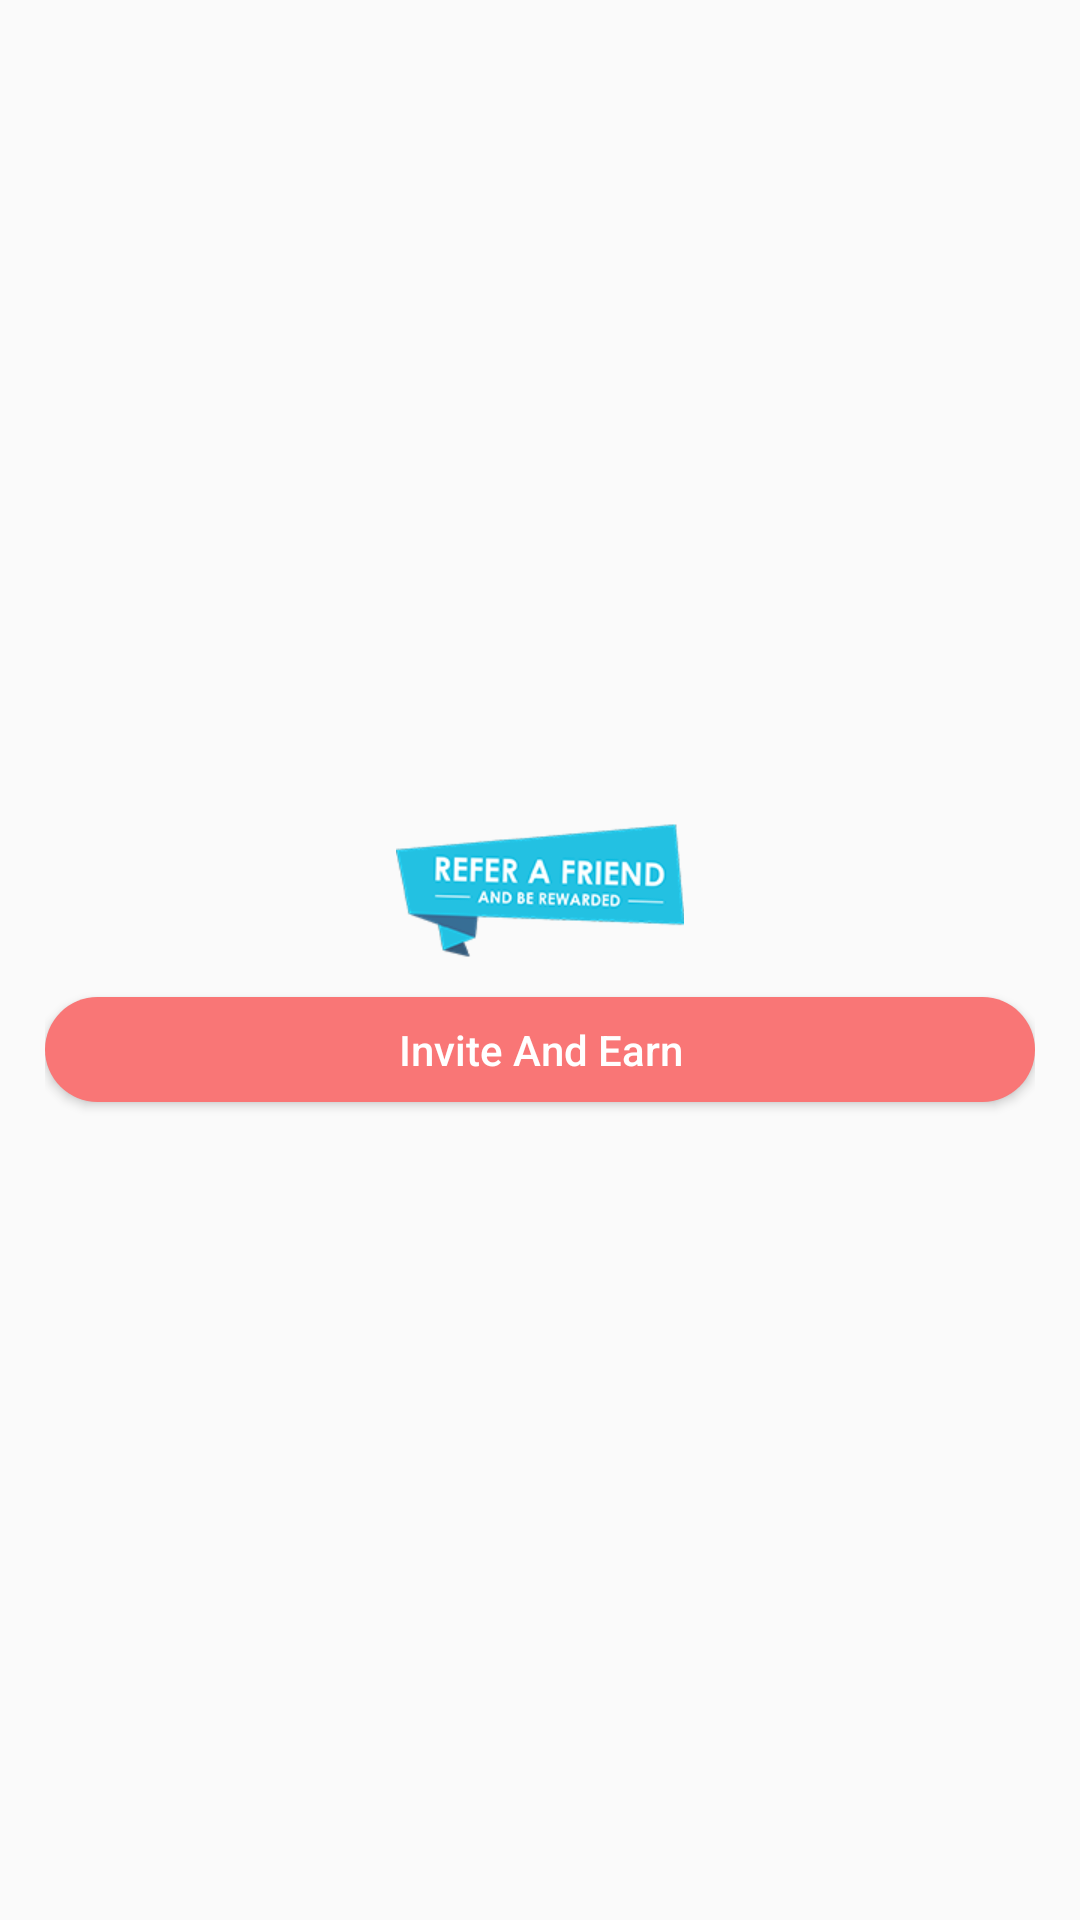

Reconstruct the res/layout file that produces this screen, plus the resources it refers to.
<!-- AndroidManifest.xml: application theme AppTheme -->
<!-- res/layout/card_invite_and_earn.xml -->
<?xml version="1.0" encoding="utf-8"?>
<RelativeLayout xmlns:android="http://schemas.android.com/apk/res/android"
    android:layout_width="match_parent"
    android:layout_height="140dp"
    android:layout_margin="10dp"
    android:background="@drawable/dashboard_background"
    android:gravity="center"
    android:padding="15dp">

    <ImageView
        android:id="@+id/img_shake_and_earn"
        android:layout_width="match_parent"
        android:layout_height="50dp"
        android:src="@drawable/refer" />

    <Button
        android:layout_width="match_parent"
        android:layout_height="35dp"
        android:layout_below="@+id/img_shake_and_earn"
        android:layout_marginTop="10dp"
        android:background="@drawable/drawbale_button_rounded"
        android:text="Invite And Earn"
        android:textAllCaps="false"
        android:textColor="@color/Whit" />

</RelativeLayout>
<!-- resources referenced by this layout -->
<resources>
  <color name="Whit">#FFFFFF</color>
  <!-- drawable drawbale_button_rounded (drawable) -->
  <?xml version="1.0" encoding="utf-8"?>
  <shape xmlns:android="http://schemas.android.com/apk/res/android"
      android:shape="rectangle">
      <corners android:radius="100dp" />
      <solid android:color="@color/colorPrimaryDark" />
  
  </shape>
  <!-- drawable refer: png bitmap (drawable, 63152 bytes) -->
  <style name="AppTheme" parent="Theme.AppCompat.Light.DarkActionBar">
          
          <item name="colorPrimary">@color/colorPrimary</item>
          <item name="colorPrimaryDark">@color/colorPrimaryDark</item>
          <item name="colorAccent">@color/colorAccent</item>
      </style>
  <color name="colorPrimaryDark">#F97676</color>
  <color name="colorPrimary">#F97676</color>
  <color name="colorAccent">#D81B60</color>
</resources>
